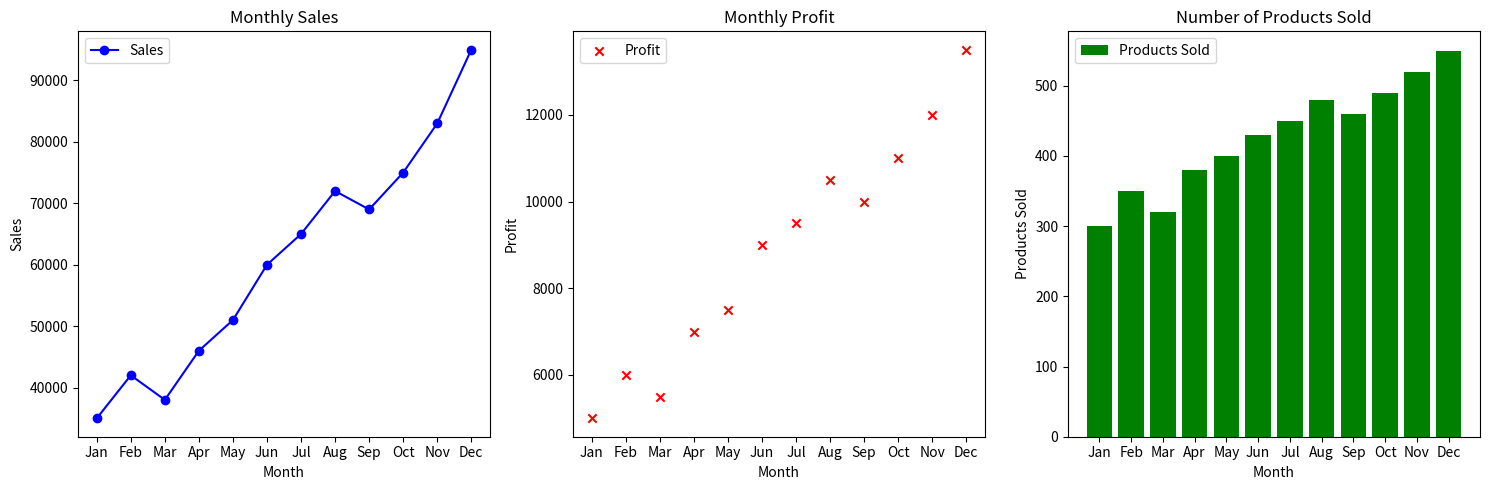

Here is the Python script that generated this plot:
import matplotlib.pyplot as plt
import pandas as pd

data = {
    'Month': ['Jan', 'Feb', 'Mar', 'Apr', 'May', 'Jun', 'Jul', 'Aug', 'Sep', 'Oct', 'Nov', 'Dec'],
    'Sales': [35000, 42000, 38000, 46000, 51000, 60000, 65000, 72000, 69000, 75000, 83000, 95000],
    'Profit': [5000, 6000, 5500, 7000, 7500, 9000, 9500, 10500, 10000, 11000, 12000, 13500],
    'Products_Sold': [300, 350, 320, 380, 400, 430, 450, 480, 460, 490, 520, 550]
}

df = pd.DataFrame(data)

fig, axs = plt.subplots(1, 3, figsize=(15, 5))
x_label = 'Month'

# Line Plot for Sales
axs[0].plot(df['Month'], df['Sales'], 'bo-', label='Sales')
axs[0].set_title('Monthly Sales')
axs[0].set_xlabel(x_label)
axs[0].set_ylabel('Sales')
axs[0].legend()

# Scatter Plot for Profit
axs[1].scatter(df['Month'], df['Profit'], marker='x', color='r', label='Profit')
axs[1].set_title('Monthly Profit')
axs[1].set_xlabel(x_label)
axs[1].set_ylabel('Profit')
axs[1].legend()

# Bar Plot for Number of Products Sold
axs[2].bar(df['Month'], df['Products_Sold'], color='g', label='Products Sold')
axs[2].set_title('Number of Products Sold')
axs[2].set_xlabel(x_label)
axs[2].set_ylabel('Products Sold')
axs[2].legend()

plt.tight_layout()

plt.show()


